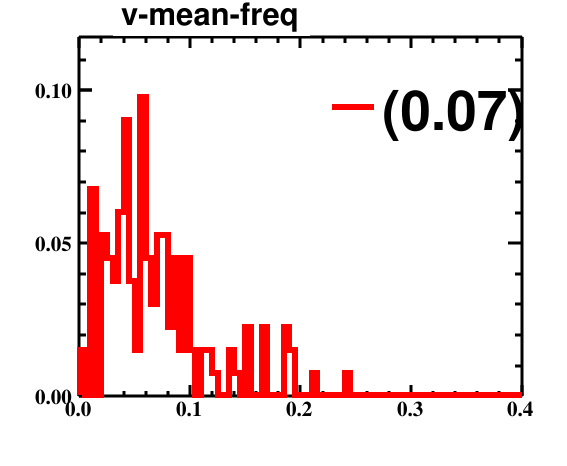

Values plotted in this chart, from the file beside it:
bin_low_edge, contents, binerror, xtitle, binlabel
-0.005, 0.0, 0.0, , 
0.0, 0.01504, 0.1226, , 
0.005, 0.0, 0.0, , 
0.01, 0.06767, 0.2601, , 
0.015, 0.0, 0.0, , 
0.02, 0.05263, 0.2294, , 
0.025, 0.04511, 0.2124, , 
0.03, 0.03759, 0.1939, , 
0.035, 0.06015, 0.2453, , 
0.04, 0.09023, 0.3004, , 
0.045, 0.03759, 0.1939, , 
0.05, 0.01504, 0.1226, , 
0.055, 0.09774, 0.3126, , 
0.06, 0.04511, 0.2124, , 
0.065, 0.03008, 0.1734, , 
0.07, 0.05263, 0.2294, , 
0.075, 0.05263, 0.2294, , 
0.08, 0.02256, 0.1502, , 
0.085, 0.04511, 0.2124, , 
0.09, 0.01504, 0.1226, , 
0.095, 0.04511, 0.2124, , 
0.1, 0.01504, 0.1226, , 
0.105, 0.0, 0.0, , 
0.11, 0.01504, 0.1226, , 
0.115, 0.01504, 0.1226, , 
0.12, 0.007519, 0.08671, , 
0.125, 0.0, 0.0, , 
0.13, 0.0, 0.0, , 
0.135, 0.01504, 0.1226, , 
0.14, 0.007519, 0.08671, , 
0.145, 0.0, 0.0, , 
0.15, 0.02256, 0.1502, , 
0.155, 0.0, 0.0, , 
0.16, 0.0, 0.0, , 
0.165, 0.02256, 0.1502, , 
0.17, 0.0, 0.0, , 
0.175, 0.0, 0.0, , 
0.18, 0.0, 0.0, , 
0.185, 0.02256, 0.1502, , 
0.19, 0.01504, 0.1226, , 
0.195, 0.0, 0.0, , 
0.2, 0.0, 0.0, , 
0.205, 0.0, 0.0, , 
0.21, 0.007519, 0.08671, , 
0.215, 0.0, 0.0, , 
0.22, 0.0, 0.0, , 
0.225, 0.0, 0.0, , 
0.23, 0.0, 0.0, , 
0.235, 0.0, 0.0, , 
0.24, 0.007519, 0.08671, , 
0.245, 0.0, 0.0, , 
0.25, 0.0, 0.0, , 
0.255, 0.0, 0.0, , 
0.26, 0.0, 0.0, , 
0.265, 0.0, 0.0, , 
0.27, 0.0, 0.0, , 
0.275, 0.0, 0.0, , 
0.28, 0.0, 0.0, , 
0.285, 0.0, 0.0, , 
0.29, 0.0, 0.0, , 
... 42 more rows
